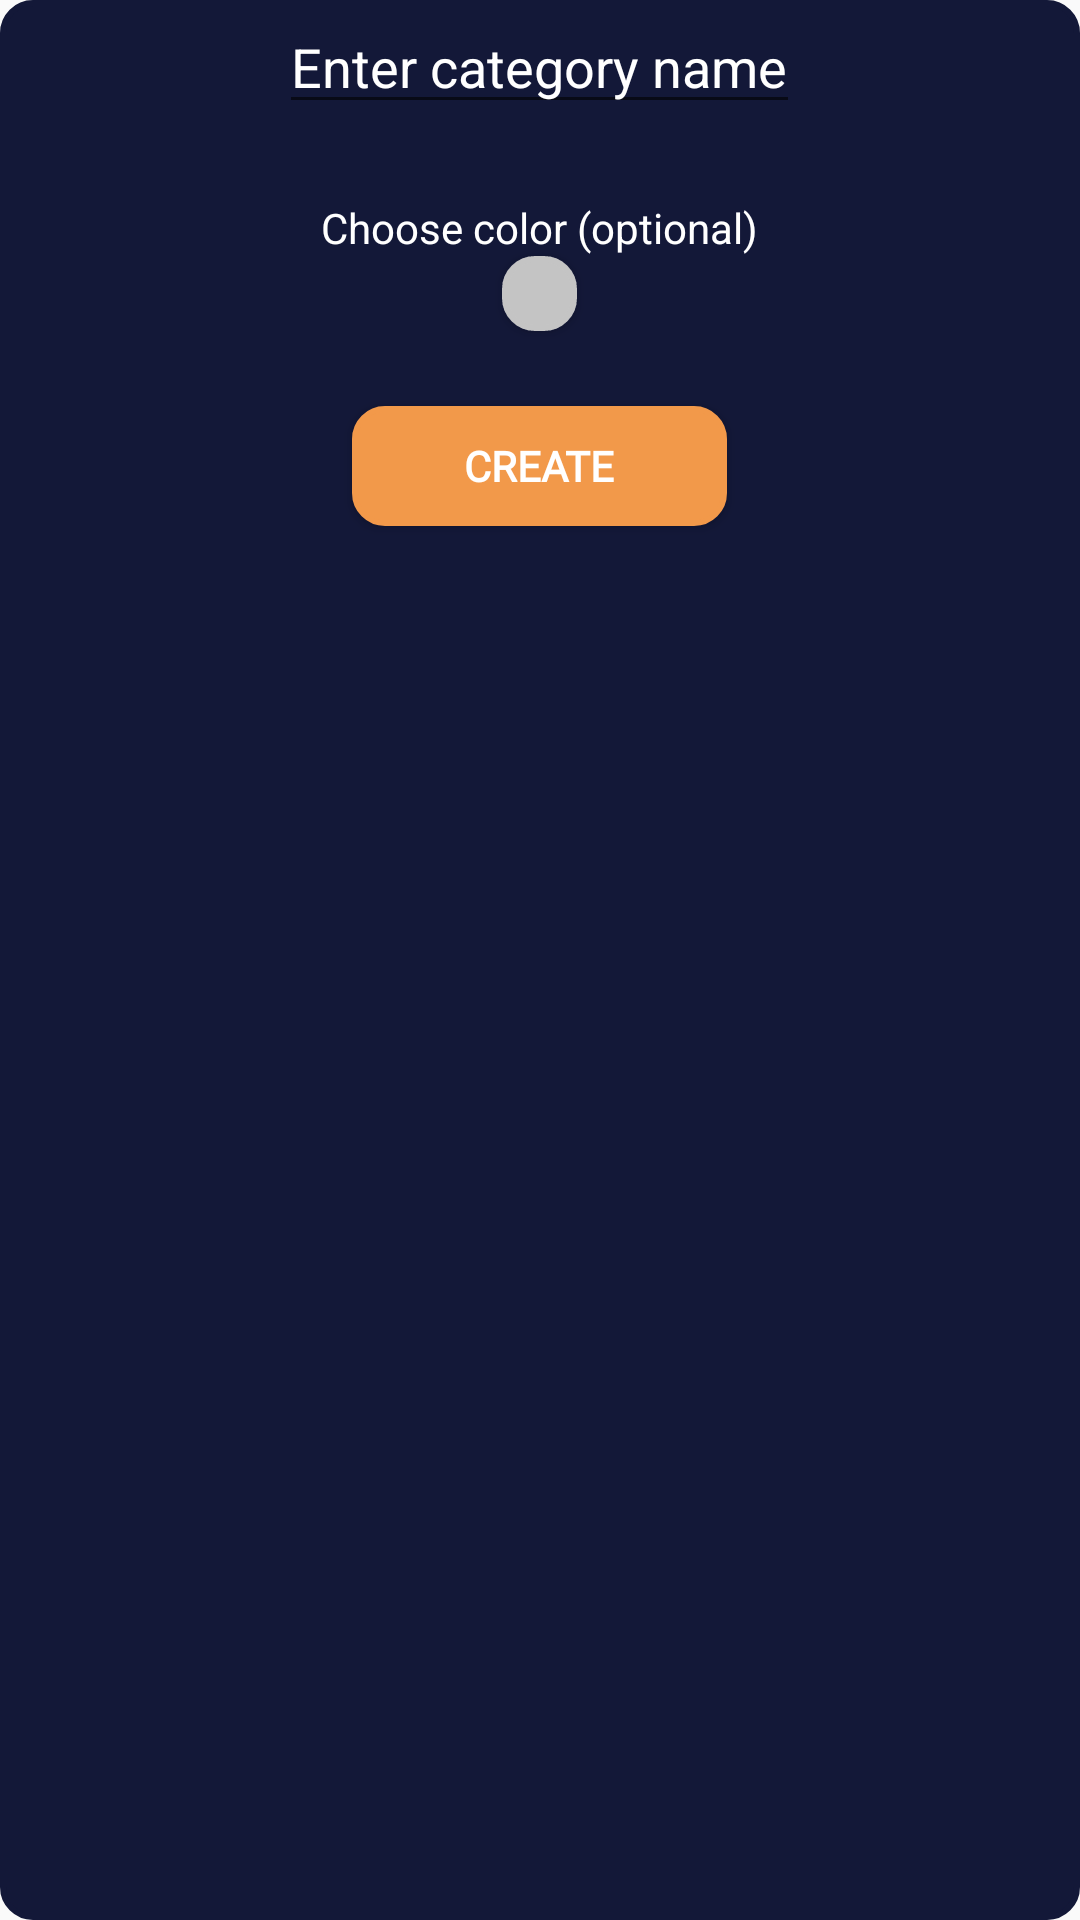

Reconstruct the res/layout file that produces this screen, plus the resources it refers to.
<!-- AndroidManifest.xml: application theme AppTheme -->
<!-- res/layout/category_new_dialog.xml -->
<?xml version="1.0" encoding="utf-8"?>
<LinearLayout xmlns:android="http://schemas.android.com/apk/res/android"
    xmlns:app="http://schemas.android.com/apk/res-auto"
    android:orientation="vertical"
    android:layout_width="match_parent"
    android:layout_height="wrap_content"
    android:backgroundTint="@color/DialogDarkBlue"

    android:background="@drawable/round_outline">

    <EditText
        android:id="@+id/category_new_name_ET"
        android:layout_width="wrap_content"
        android:layout_height="wrap_content"
        android:layout_gravity="center"
        android:textColorHint="@color/white"
        android:hint="Enter category name"
        android:textColor="@color/white"/>

    <TextView
        android:id="@+id/category_new_color_TV"
        android:layout_width="wrap_content"
        android:layout_height="wrap_content"
        android:layout_marginTop="25dp"
        android:text="Choose color (optional)"
        android:textColor="@color/white"
        android:layout_gravity="center"/>
    <Button
        android:id="@+id/colorPicker"
        android:layout_width="25dp"
        android:layout_height="25dp"
        android:layout_gravity="center"
        android:background="@drawable/round_outline"
        />

    
    <Button
        android:id="@+id/category_new_create"
        android:layout_height="40dp"
        android:layout_width="125dp"
        android:background="@drawable/round_outline"
        android:backgroundTint="@color/AudientesOrange"
        android:text="Create"
        android:fontFamily="@font/audientes_font"
        android:textColor="@color/white"
        android:textStyle="bold"
        android:layout_marginTop="25dp"
        android:layout_marginBottom="10dp"
        android:layout_gravity="center"/>



</LinearLayout>
<!-- resources referenced by this layout -->
<resources>
  <color name="AudientesOrange">#F2994A</color>
  <color name="DialogDarkBlue">#131838</color>
  <color name="white">#FFFFFF</color>
  <!-- drawable round_outline (drawable) -->
  <?xml version="1.0" encoding="utf-8"?>
  <shape xmlns:android="http://schemas.android.com/apk/res/android" android:shape="rectangle">
      <solid android:color="#c4c4c4"/>
      <corners android:radius="10dp"/>
      <stroke android:width="2dp" android:color="#c4c4c4" />
      <size android:width="500dp" android:height="65dp"/>
  </shape>
  <style name="AppTheme" parent="Theme.AppCompat.Light.NoActionBar">
          
          <item name="colorPrimary">@color/colorPrimary</item>
          <item name="colorPrimaryDark">@color/colorPrimaryDark</item>
          <item name="colorAccent">@color/colorAccent</item>
      </style>
  <color name="colorPrimary">#6200EE</color>
  <color name="colorPrimaryDark">#3700B3</color>
  <color name="colorAccent">#FFFF</color>
</resources>
